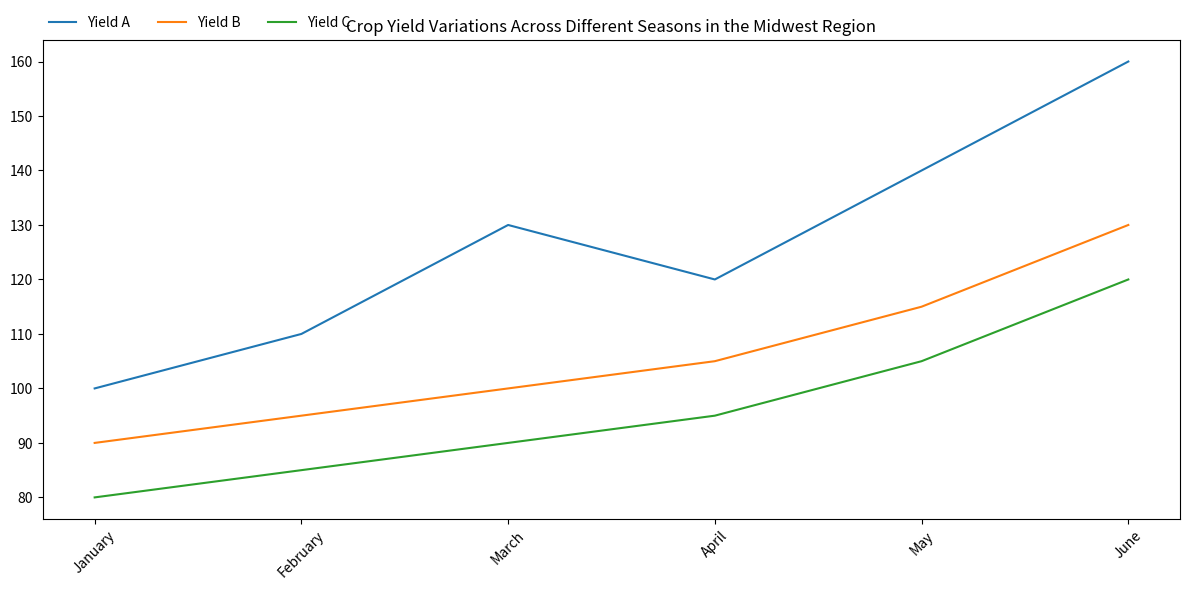

Recreate this plot in Python. (Note: this script raises an exception after producing the figure.)


import matplotlib.pyplot as plt
import numpy as np

plt.figure(figsize=(12, 6))
plt.title('Crop Yield Variations Across Different Seasons in the Midwest Region')

months = ['January', 'February', 'March', 'April', 'May', 'June']
yieldA = [100, 110, 130, 120, 140, 160] 
yieldB = [90, 95, 100, 105, 115, 130]
yieldC = [80, 85, 90, 95, 105, 120]

plt.plot(months, yieldA, label = 'Yield A')
plt.plot(months, yieldB, label = 'Yield B')
plt.plot(months, yieldC, label = 'Yield C')

plt.xticks(np.arange(6), months, rotation=45)
plt.legend(loc='lower left', bbox_to_anchor=(0.0, 1.01), ncol=3, 
            borderaxespad=0, frameon=False)

plt.tight_layout()
plt.savefig(r'line chart/png/51.png')
plt.clf()
